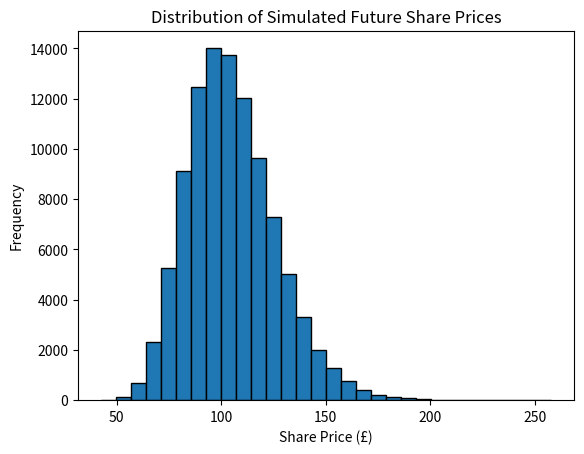

Recreate this plot in Python.
import numpy as np
import matplotlib.pyplot as plt

#Optiom parameters
S0 = 100        #Starting share price 
r = 0.05        #Risk-free interest rate, 5%             
sigma = 0.20    ##Volatility, 20%            
T = 1           #Time in years                 

n_simulations = 100000  #Number of simulations

Z = np.random.normal(0, 1, n_simulations)   #Generates a random value for each simulation  

#Simulating future share prices
ST = S0 * np.exp((r - 0.5 * sigma**2) * T   #Drift component
                  + sigma * np.sqrt(T) * Z) #Volatility component


plt.hist(ST, bins=30, edgecolor="black")

plt.title("Distribution of Simulated Future Share Prices")
plt.xlabel("Share Price (£)")
plt.ylabel("Frequency")

plt.show()
